Dataset: floro-dataset (GitHub, ThaRushi0809/floro-dataset). Classes: anthracnose, healthy, soft rot.

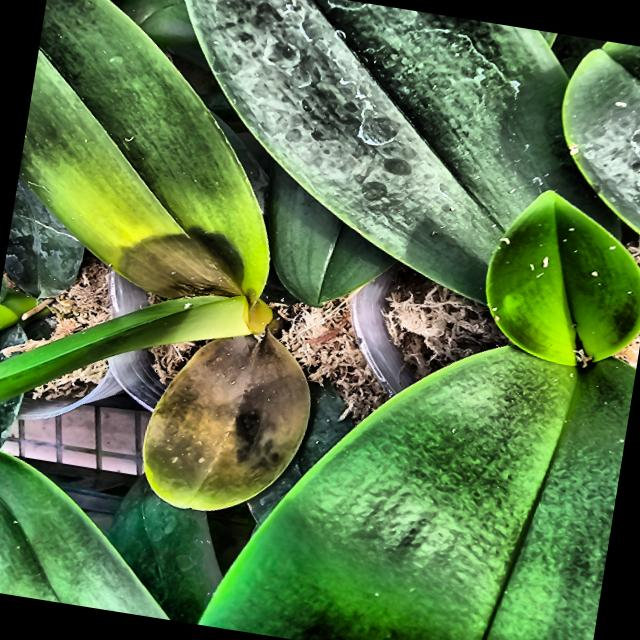
Label: soft rot

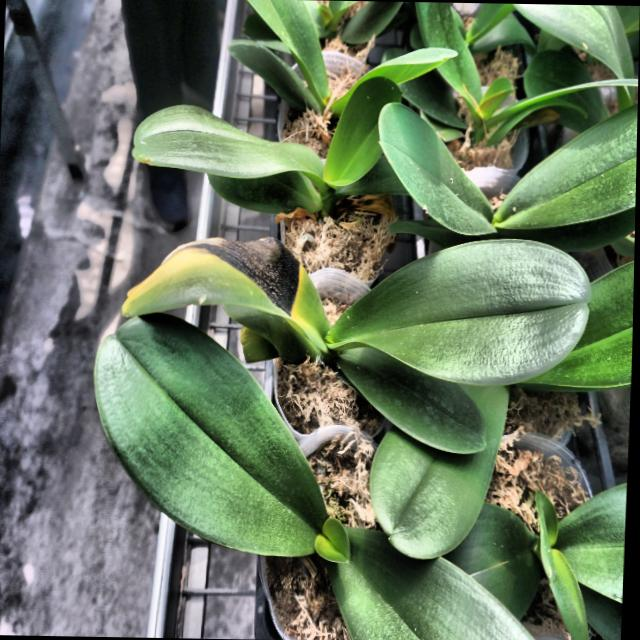
Label: anthracnose

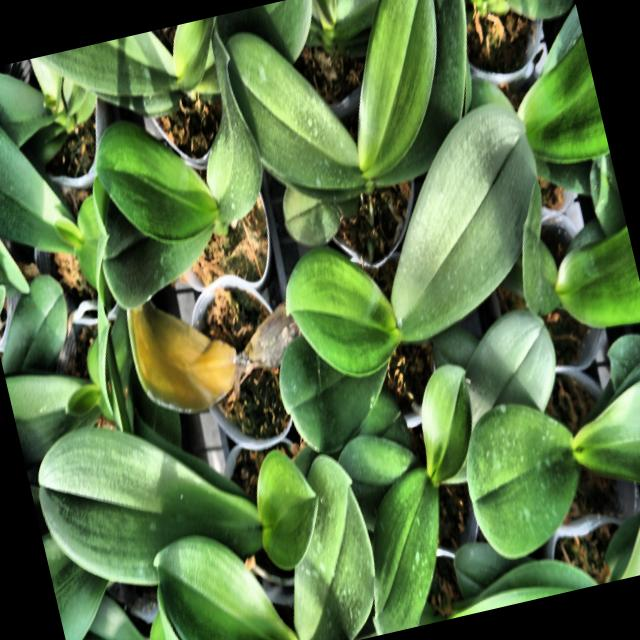
Label: soft rot

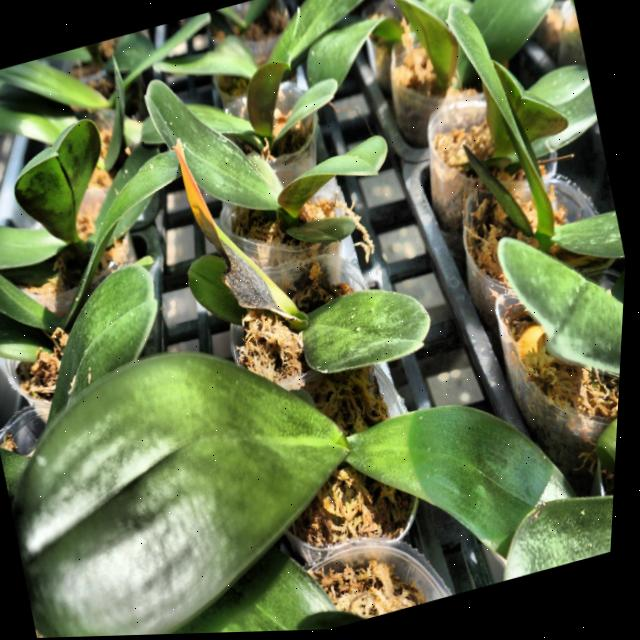
Label: anthracnose

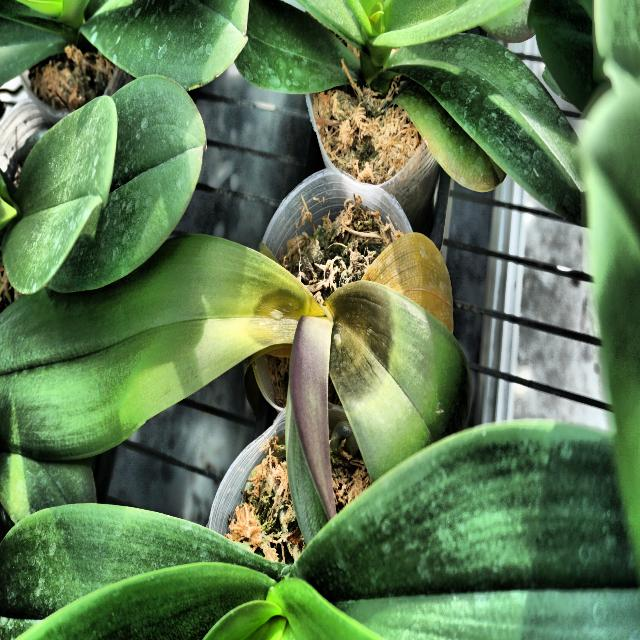
Label: soft rot

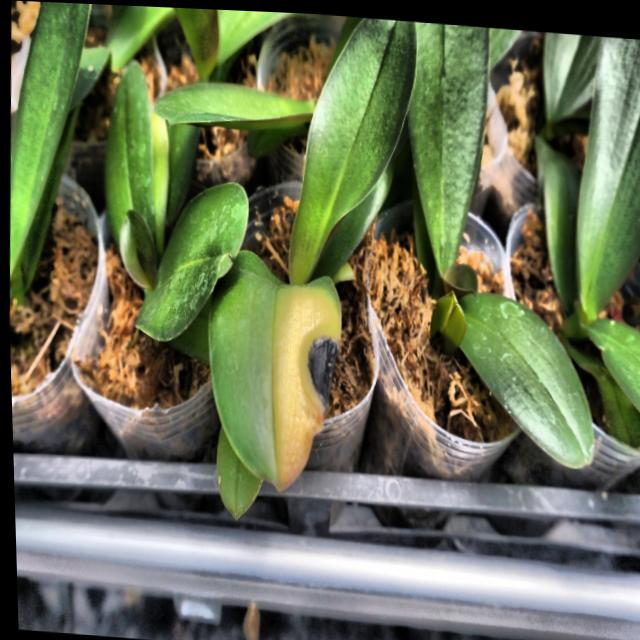
Label: anthracnose
